Run: headless pygame with SDL's dummy video driver; simulated clock (each Clock.tick advances the game by its frame time, no real sleeping); random seed 0; keys injected as events and as key.get_pressed() state; no mouse input.
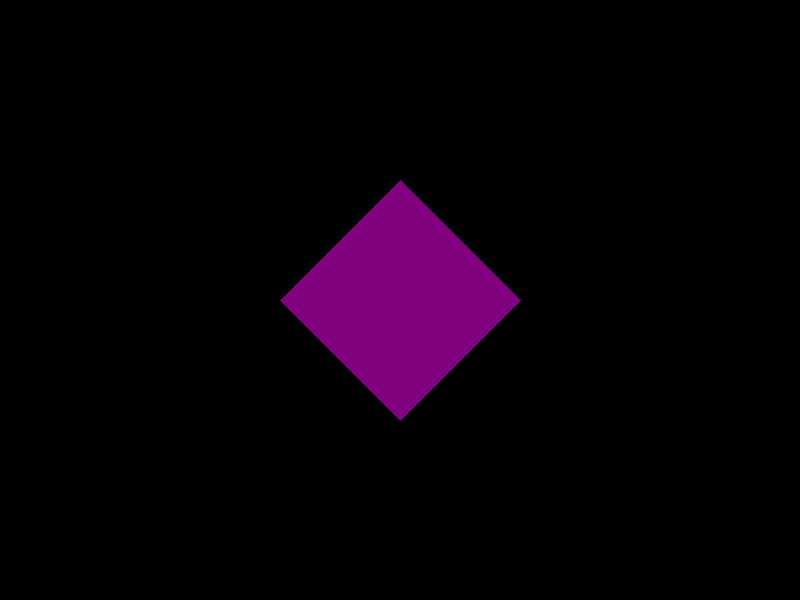
Frame 1 of 4 · flips 1–60 · no input
Frame 2 of 4 · flips 61–180 · tapped SPACE, RETURN · held RIGHT (→), D · screen unchanged from frame 1, image omitted
Frame 3 of 4 · flips 181–300 · held DOWN (↓), S · screen unchanged from frame 2, image omitted
Frame 4 of 4 · flips 301–420 · held LEFT (←), A, UP (↑), W · screen unchanged from frame 3, image omitted

The pygame program that drew these frames:

import pygame
import sys


pygame.init()

WIDTH, HEIGHT = 800, 600
screen = pygame.display.set_mode((WIDTH, HEIGHT))
pygame.display.set_caption("Rombo Relleno - Rasterizado por Scanlines (Morado)")


def put_pixel(x, y, color):
    if 0 <= x < WIDTH and 0 <= y < HEIGHT:
        screen.set_at((x, y), color)


def draw_filled_rhombus(cx, cy, r, color):
    for y in range(cy - r, cy + r + 1):
        dy = abs(y - cy)       
        span = r - dy          

        x_start = cx - span
        x_end = cx + span

        for x in range(x_start, x_end + 1):
            put_pixel(x, y, color)


def main():

    background = (0, 0, 0)
    rombo_color = (128, 0, 128)   

   
    cx, cy = WIDTH // 2, HEIGHT // 2
    r = 120  

    
    clock = pygame.time.Clock()

    while True:
        for event in pygame.event.get():
            if event.type == pygame.QUIT:
                pygame.quit()
                sys.exit()

        screen.fill(background)

        draw_filled_rhombus(cx, cy, r, rombo_color)

        pygame.display.flip()
        clock.tick(60)


if __name__ == "__main__":
    main()
